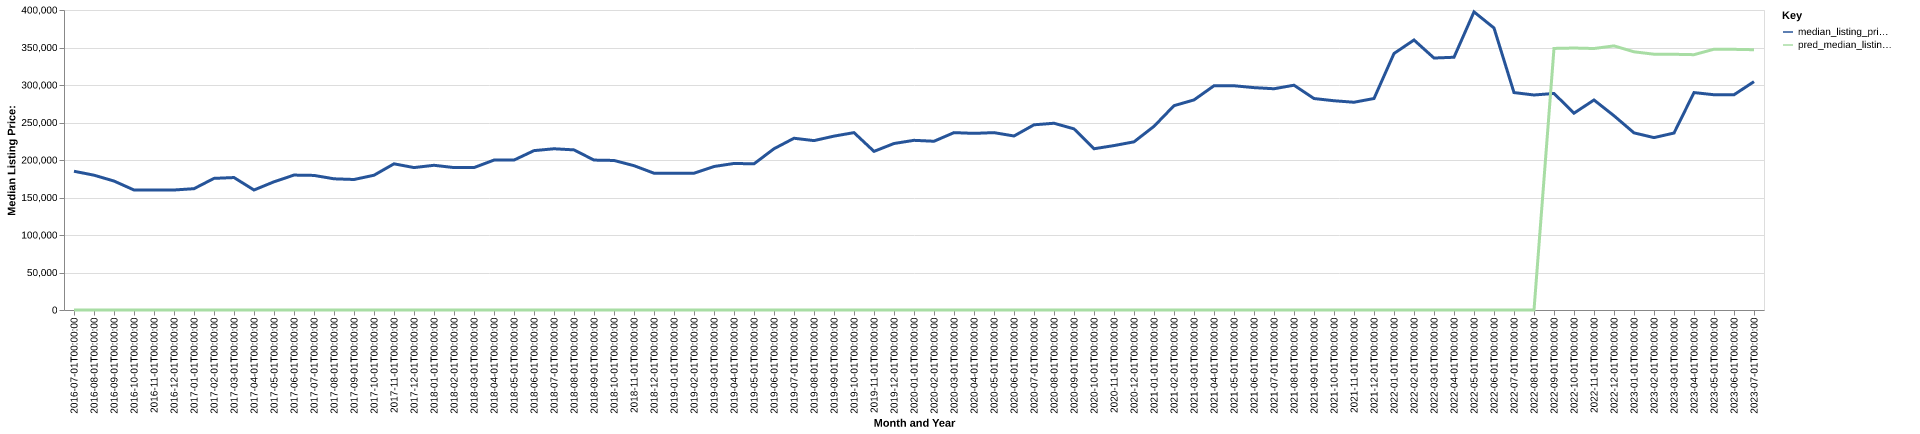

Source data for this figure (header and first rows):
date, time_idx, median_listing_price, thirty_year_interest_rate_five, month, county_name, active_listing_count, median_days_on_market, pred_median_listing_price, month_year
2016-07-01, 0, 185000, 3.72, 7, Ludington, MI, 239.0, 93.0, 0, Jul-2016
2016-08-01, 1, 179750, 3.73, 8, Ludington, MI, 244.0, 96.0, 0, Aug-2016
2016-09-01, 2, 171950, 3.66, 9, Ludington, MI, 248.0, 110.0, 0, Sep-2016
2016-10-01, 3, 160000, 3.64, 10, Ludington, MI, 238.0, 119.0, 0, Oct-2016
2016-11-01, 4, 159950, 3.66, 11, Ludington, MI, 216.0, 129.0, 0, Nov-2016
2016-12-01, 5, 160000, 3.48, 12, Ludington, MI, 185.0, 141.0, 0, Dec-2016
2017-01-01, 6, 161750, 3.45, 1, Ludington, MI, 164.0, 155.0, 0, Jan-2017
2017-02-01, 7, 175500, 3.5, 2, Ludington, MI, 176.0, 144.0, 0, Feb-2017
2017-03-01, 8, 176600, 3.52, 3, Ludington, MI, 189.0, 139.0, 0, Mar-2017
2017-04-01, 9, 160000, 4.03, 4, Ludington, MI, 214.0, 82.0, 0, Apr-2017
2017-05-01, 10, 170950, 4.32, 5, Ludington, MI, 252.0, 78.0, 0, May-2017
2017-06-01, 11, 179900, 4.2, 6, Ludington, MI, 265.0, 81.0, 0, Jun-2017
2017-07-01, 12, 179450, 4.19, 7, Ludington, MI, 269.0, 82.0, 0, Jul-2017
2017-08-01, 13, 174925, 4.3, 8, Ludington, MI, 260.0, 84.0, 0, Aug-2017
2017-09-01, 14, 174000, 4.1, 9, Ludington, MI, 242.0, 106.0, 0, Sep-2017
2017-10-01, 15, 179675, 4.05, 10, Ludington, MI, 216.0, 107.0, 0, Oct-2017
2017-11-01, 16, 194900, 3.94, 11, Ludington, MI, 189.0, 98.0, 0, Nov-2017
2017-12-01, 17, 189900, 4.03, 12, Ludington, MI, 168.0, 114.0, 0, Dec-2017
2018-01-01, 18, 192950, 3.93, 1, Ludington, MI, 159.0, 123.0, 0, Jan-2018
2018-02-01, 19, 189900, 3.83, 2, Ludington, MI, 157.0, 118.0, 0, Feb-2018
2018-03-01, 20, 189900, 3.94, 3, Ludington, MI, 146.0, 109.0, 0, Mar-2018
2018-04-01, 21, 199900, 3.95, 4, Ludington, MI, 161.0, 69.0, 0, Apr-2018
2018-05-01, 22, 199900, 3.99, 5, Ludington, MI, 169.0, 60.0, 0, May-2018
2018-06-01, 23, 212500, 4.15, 6, Ludington, MI, 196.0, 58.0, 0, Jun-2018
2018-07-01, 24, 214975, 4.4, 7, Ludington, MI, 207.0, 69.0, 0, Jul-2018
2018-08-01, 25, 213500, 4.46, 8, Ludington, MI, 201.0, 79.0, 0, Aug-2018
2018-09-01, 26, 199900, 4.58, 9, Ludington, MI, 200.0, 88.0, 0, Sep-2018
2018-10-01, 27, 199400, 4.66, 10, Ludington, MI, 192.0, 81.0, 0, Oct-2018
2018-11-01, 28, 192425, 4.62, 11, Ludington, MI, 183.0, 82.0, 0, Nov-2018
2018-12-01, 29, 182400, 4.54, 12, Ludington, MI, 162.0, 96.0, 0, Dec-2018
2019-01-01, 30, 182425, 4.6, 1, Ludington, MI, 151.0, 106.0, 0, Jan-2019
2019-02-01, 31, 182425, 4.72, 2, Ludington, MI, 146.0, 123.0, 0, Feb-2019
2019-03-01, 32, 191329, 4.9, 3, Ludington, MI, 144.0, 110.0, 0, Mar-2019
2019-04-01, 33, 195379, 4.94, 4, Ludington, MI, 149.0, 76.0, 0, Apr-2019
2019-05-01, 34, 194900, 4.75, 5, Ludington, MI, 165.0, 56.0, 0, May-2019
2019-06-01, 35, 215000, 4.51, 6, Ludington, MI, 176.0, 64.0, 0, Jun-2019
2019-07-01, 36, 229000, 4.41, 7, Ludington, MI, 196.0, 68.0, 0, Jul-2019
2019-08-01, 37, 225845, 4.41, 8, Ludington, MI, 197.0, 73.0, 0, Aug-2019
2019-09-01, 38, 231839, 4.2, 9, Ludington, MI, 195.0, 77.0, 0, Sep-2019
2019-10-01, 39, 236500, 4.14, 10, Ludington, MI, 194.0, 82.0, 0, Oct-2019
2019-11-01, 40, 211500, 3.84, 11, Ludington, MI, 187.0, 89.0, 0, Nov-2019
2019-12-01, 41, 222000, 3.81, 12, Ludington, MI, 171.0, 100.0, 0, Dec-2019
2020-01-01, 42, 226225, 3.75, 1, Ludington, MI, 148.0, 106.0, 0, Jan-2020
2020-02-01, 43, 225000, 3.73, 2, Ludington, MI, 141.0, 114.0, 0, Feb-2020
2020-03-01, 44, 236500, 3.78, 3, Ludington, MI, 137.0, 108.0, 0, Mar-2020
2020-04-01, 45, 235500, 3.75, 4, Ludington, MI, 131.0, 101.0, 0, Apr-2020
2020-05-01, 46, 236500, 3.74, 5, Ludington, MI, 149.0, 83.0, 0, May-2020
2020-06-01, 47, 232000, 3.72, 6, Ludington, MI, 147.0, 80.0, 0, Jun-2020
2020-07-01, 48, 246925, 3.49, 7, Ludington, MI, 134.0, 61.0, 0, Jul-2020
2020-08-01, 49, 249000, 3.65, 8, Ludington, MI, 108.0, 64.0, 0, Aug-2020
2020-09-01, 50, 241500, 3.33, 9, Ludington, MI, 94.0, 77.0, 0, Sep-2020
2020-10-01, 51, 215000, 3.28, 10, Ludington, MI, 86.0, 73.0, 0, Oct-2020
2020-11-01, 52, 219225, 3.21, 11, Ludington, MI, 81.0, 80.0, 0, Nov-2020
2020-12-01, 53, 224225, 3.07, 12, Ludington, MI, 71.0, 79.0, 0, Dec-2020
2021-01-01, 54, 244900, 2.99, 1, Ludington, MI, 54.0, 94.0, 0, Jan-2021
2021-02-01, 55, 272450, 2.93, 2, Ludington, MI, 48.0, 99.0, 0, Feb-2021
2021-03-01, 56, 280100, 2.88, 3, Ludington, MI, 41.0, 59.0, 0, Mar-2021
2021-04-01, 57, 299000, 2.84, 4, Ludington, MI, 56.0, 54.0, 0, Apr-2021
2021-05-01, 58, 299000, 2.71, 5, Ludington, MI, 59.0, 52.0, 0, May-2021
2021-06-01, 59, 296500, 2.79, 6, Ludington, MI, 70.0, 36.0, 0, Jun-2021
... 25 more rows
